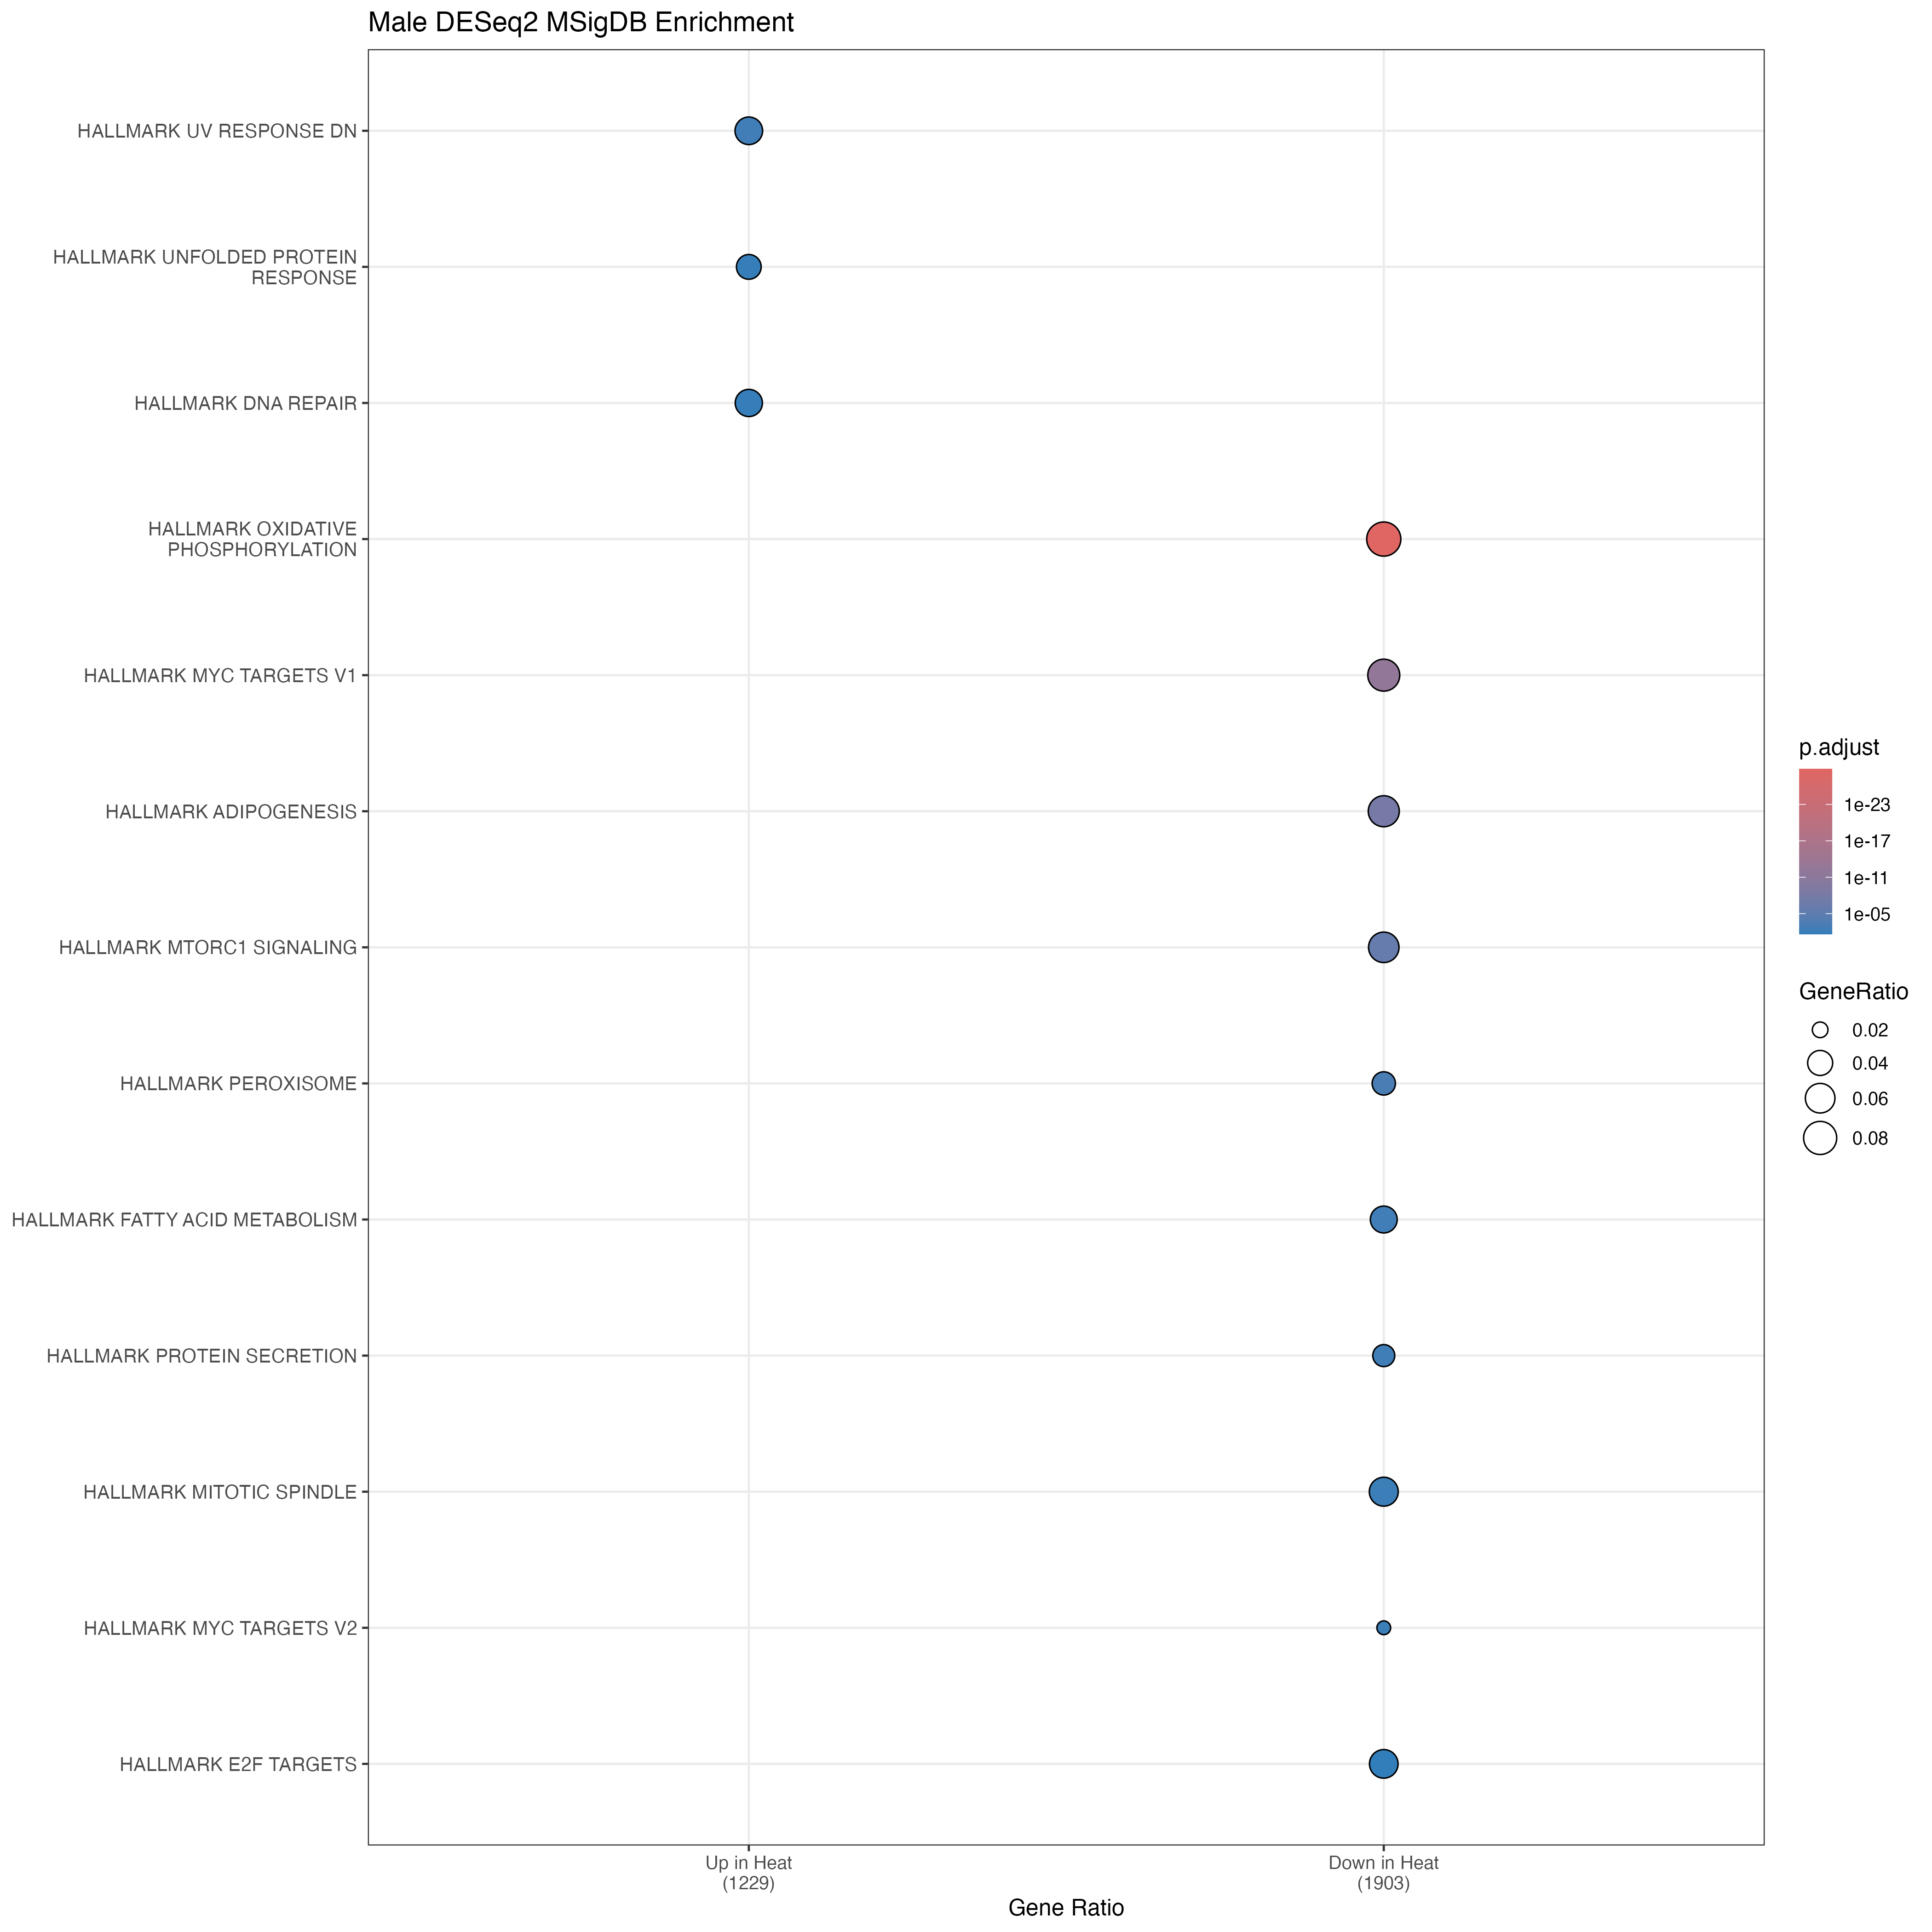

The data file committed next to this chart (first rows):
ID, Description, setSize, enrichmentScore, NES, pvalue, p.adjust, qvalue, rank, leading_edge, core_enrichment, log2err
HALLMARK_OXIDATIVE_PHOSPHORYLATION, HALLMARK_OXIDATIVE_PHOSPHORYLATION, 192, -0.6526, -2.397, 1e-10, 5e-09, 1.03242161495479e-09, 2492, tags=52%, list=20%, signal=42%, MFN2/ETFDH/ATP5MF/ATP6V1E1/NDUFAB1/GOT2/…, NA
HALLMARK_PEROXISOME, HALLMARK_PEROXISOME, 86, -0.5933, -1.969, 5.09503313228698e-06, 4.37757580213012e-05, 9.03900775844438e-06, 1820, tags=34%, list=14%, signal=29%, ACSL1/PEX14/TSPO/IDH2/HSD17B4/ACSL5/CNBP…, 0.6105
HALLMARK_FATTY_ACID_METABOLISM, HALLMARK_FATTY_ACID_METABOLISM, 123, -0.5469, -1.9, 5.25309096255614e-06, 4.37757580213012e-05, 9.03900775844438e-06, 2200, tags=39%, list=18%, signal=33%, MIX23/SDHD/KMT5A/SDHC/PTPRG/IDI1/ACSL1/S…, 0.6105
HALLMARK_MTORC1_SIGNALING, HALLMARK_MTORC1_SIGNALING, 178, -0.5104, -1.859, 6.47712584291794e-07, 1.1554301601761e-05, 2.38578214387295e-06, 1558, tags=29%, list=12%, signal=25%, SLC7A5/ABCF2/PSMD13/UCHL5/PSMB5/ADIPOR2/…, 0.6594
HALLMARK_MYC_TARGETS_V1, HALLMARK_MYC_TARGETS_V1, 188, -0.5119, -1.858, 6.93258096105657e-07, 1.1554301601761e-05, 2.38578214387295e-06, 2092, tags=28%, list=17%, signal=23%, SMARCC1/CYC1/SNRPD2/SNRPD1/RUVBL2/MCM5/P…, 0.6594
HALLMARK_ADIPOGENESIS, HALLMARK_ADIPOGENESIS, 173, -0.5101, -1.833, 2.07688894159961e-06, 2.59611117699951e-05, 5.36056258792004e-06, 2764, tags=45%, list=22%, signal=36%, SLC19A1/DLD/SAMM50/CMPK1/UQCR11/CIDEA/UC…, 0.6273
HALLMARK_KRAS_SIGNALING_DN, HALLMARK_KRAS_SIGNALING_DN, 76, 0.5093, 1.678, 0.0007415, 0.005296, 0.001094, 1149, tags=18%, list=9%, signal=17%, IGFBP2/IRS4/ZBTB16/YPEL1/TSHB/ABCB11/SER…, 0.4773
HALLMARK_REACTIVE_OXYGEN_SPECIES_PATHWAY, HALLMARK_REACTIVE_OXYGEN_SPECIES_PATHWAY, 39, -0.5471, -1.609, 0.01766, 0.06306, 0.01302, 2483, tags=44%, list=20%, signal=35%, LAMTOR5/SOD1/G6PD/NDUFS2/FES/GPX4/GCLM/A…, 0.3525
HALLMARK_APICAL_JUNCTION, HALLMARK_APICAL_JUNCTION, 134, -0.46, -1.608, 0.0009575, 0.005985, 0.001236, 2421, tags=34%, list=19%, signal=28%, HADH/PLCG1/PECAM1/PARD6G/SKAP2/ZYX/GNAI2…, 0.4773
HALLMARK_CHOLESTEROL_HOMEOSTASIS, HALLMARK_CHOLESTEROL_HOMEOSTASIS, 60, -0.5053, -1.556, 0.007523, 0.03419, 0.007061, 1390, tags=32%, list=11%, signal=28%, CD9/TP53INP1/LDLR/HSD17B7/PDK3/PCYT2/GUS…, 0.407
HALLMARK_UNFOLDED_PROTEIN_RESPONSE, HALLMARK_UNFOLDED_PROTEIN_RESPONSE, 105, 0.4218, 1.487, 0.006714, 0.03357, 0.006932, 1103, tags=17%, list=9%, signal=16%, EIF2AK3/ATF6/HSPA5/HSP90B1/HERPUD1/DNAJC…, 0.407
HALLMARK_E2F_TARGETS, HALLMARK_E2F_TARGETS, 169, -0.4034, -1.449, 0.004842, 0.0269, 0.005555, 2461, tags=25%, list=20%, signal=21%, EZH2/MLH1/POLD2/SPC25/POLE/DLGAP5/AK2/CE…, 0.407
HALLMARK_TNFA_SIGNALING_VIA_NFKB, HALLMARK_TNFA_SIGNALING_VIA_NFKB, 136, 0.3928, 1.421, 0.01176, 0.049, 0.01012, 1524, tags=23%, list=12%, signal=20%, F2RL1/IL6ST/NFIL3/TANK/FOSL2/IRF1/SQSTM1…, 0.3807
HALLMARK_ALLOGRAFT_REJECTION, HALLMARK_ALLOGRAFT_REJECTION, 113, -0.4051, -1.402, 0.03663, 0.1145, 0.02364, 2470, tags=27%, list=20%, signal=22%, ITK/MAP3K7/AARS1/CSK/CCND2/JAK2/CD3E/ZAP…, 0.3218
HALLMARK_PI3K_AKT_MTOR_SIGNALING, HALLMARK_PI3K_AKT_MTOR_SIGNALING, 85, -0.4202, -1.392, 0.04859, 0.1429, 0.02951, 2457, tags=39%, list=20%, signal=31%, SLA/CLTC/PLCG1/MAP3K7/MAPKAP1/NOD1/ARPC3…, 0.3218
HALLMARK_MITOTIC_SPINDLE, HALLMARK_MITOTIC_SPINDLE, 176, -0.3808, -1.372, 0.01369, 0.05264, 0.01087, 2273, tags=26%, list=18%, signal=21%, ARHGAP27/MARCKS/DLGAP5/CDC42/PPP4R2/KNTC…, 0.3807
HALLMARK_GLYCOLYSIS, HALLMARK_GLYCOLYSIS, 157, -0.3792, -1.368, 0.02048, 0.06825, 0.01409, 2680, tags=39%, list=21%, signal=31%, PC/MXI1/CLN6/B4GALT4/MERTK/IDUA/PLOD1/SO…, 0.3525
